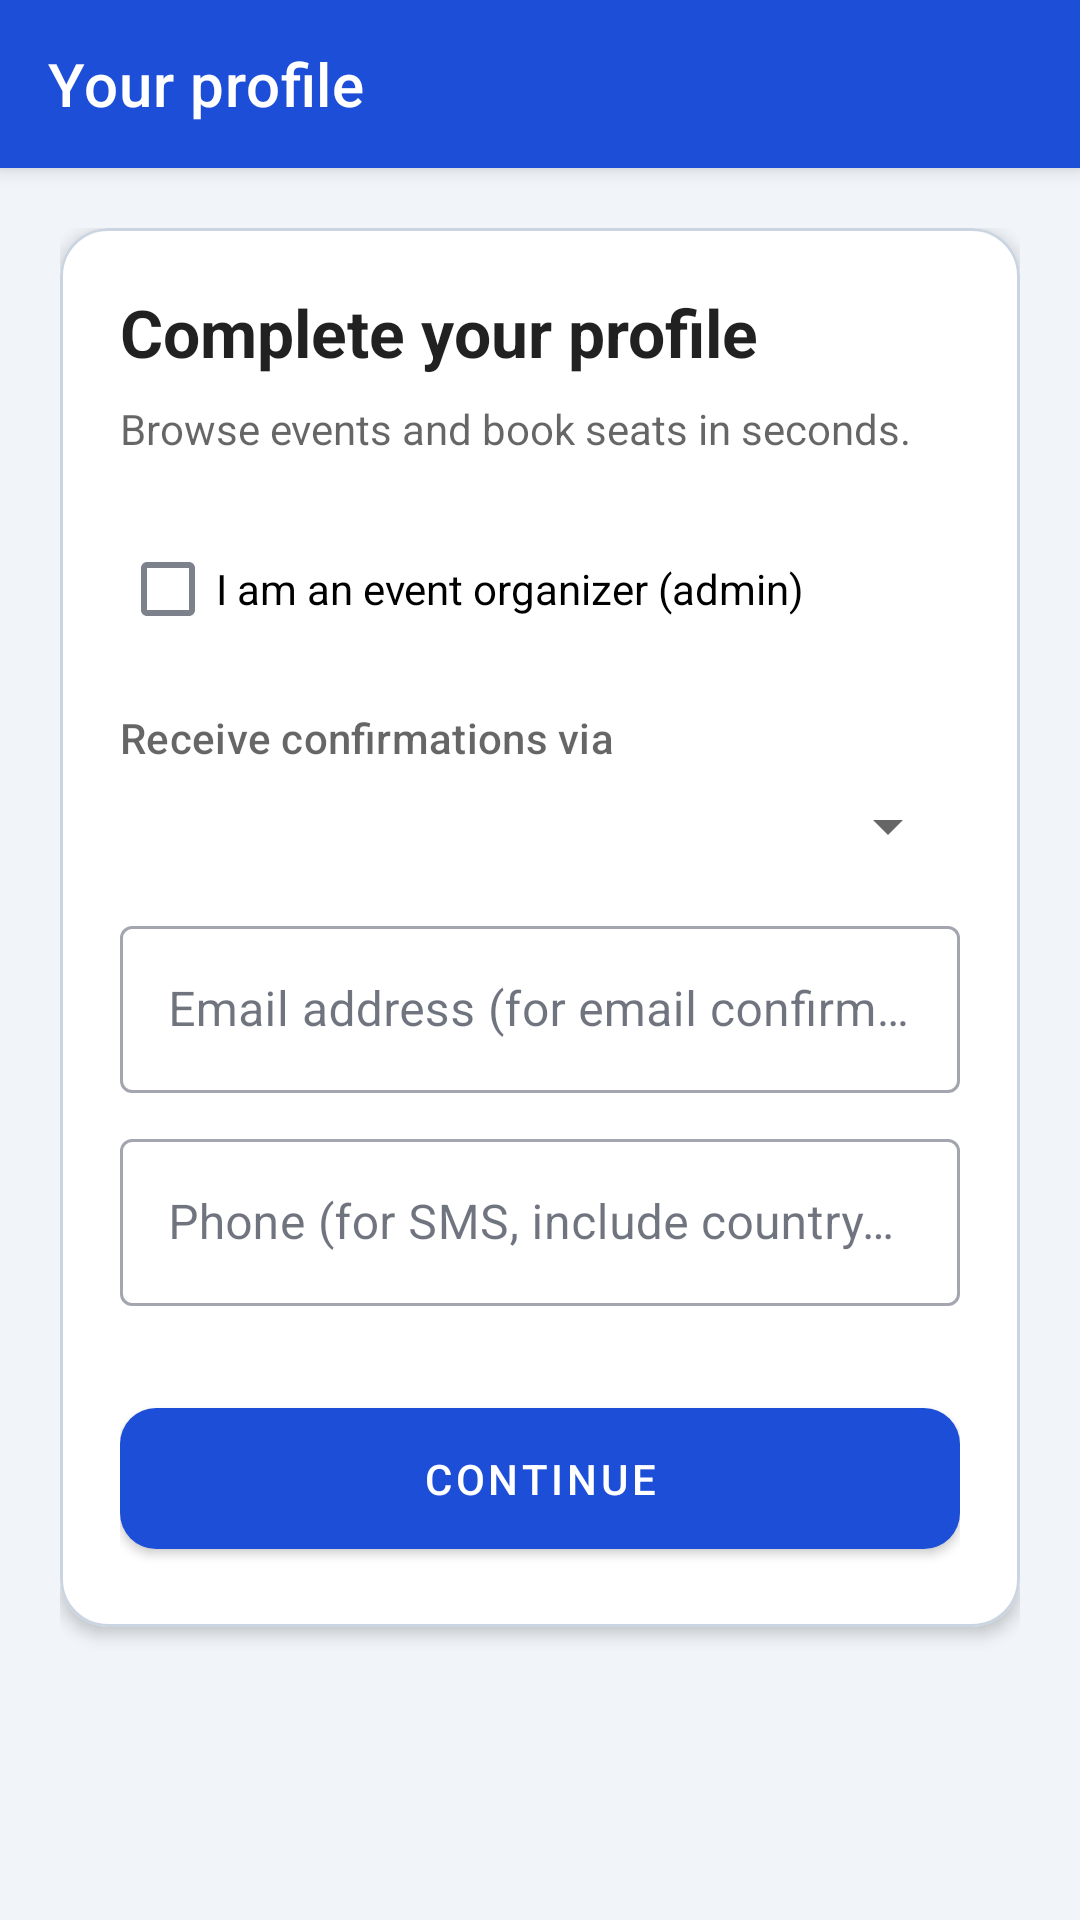

Produce the Android XML layout that renders to this screen, including the resource entries it uses.
<!-- AndroidManifest.xml: application theme Theme.TicketApp -->
<!-- res/layout/activity_profile_setup.xml -->
<?xml version="1.0" encoding="utf-8"?>
<LinearLayout xmlns:android="http://schemas.android.com/apk/res/android"
    xmlns:app="http://schemas.android.com/apk/res-auto"
    android:layout_width="match_parent"
    android:layout_height="match_parent"
    android:background="?android:attr/colorBackground"
    android:fitsSystemWindows="true"
    android:orientation="vertical">

    <com.google.android.material.appbar.MaterialToolbar
        android:id="@+id/toolbar"
        android:layout_width="match_parent"
        android:layout_height="?attr/actionBarSize"
        android:background="?attr/colorPrimary"
        android:elevation="4dp"
        app:title="@string/toolbar_profile"
        app:titleTextColor="@color/on_primary" />

    <ScrollView
        android:layout_width="match_parent"
        android:layout_height="0dp"
        android:layout_weight="1"
        android:fillViewport="true">

        <LinearLayout
            android:layout_width="match_parent"
            android:layout_height="wrap_content"
            android:orientation="vertical"
            android:padding="@dimen/padding_screen">

            <com.google.android.material.card.MaterialCardView
                style="@style/Widget.TicketApp.Card"
                android:layout_width="match_parent"
                android:layout_height="wrap_content">

                <LinearLayout
                    android:layout_width="match_parent"
                    android:layout_height="wrap_content"
                    android:orientation="vertical"
                    android:padding="@dimen/padding_card">

                    <TextView
                        android:layout_width="match_parent"
                        android:layout_height="wrap_content"
                        android:text="@string/profile_setup_title"
                        android:textColor="?android:attr/textColorPrimary"
                        android:textSize="22sp"
                        android:textStyle="bold" />

                    <TextView
                        android:layout_width="match_parent"
                        android:layout_height="wrap_content"
                        android:layout_marginTop="8dp"
                        android:text="@string/login_tagline"
                        android:textColor="?android:attr/textColorSecondary"
                        android:textSize="14sp" />

                    <com.google.android.material.checkbox.MaterialCheckBox
                        android:id="@+id/cbOrganizer"
                        android:layout_width="match_parent"
                        android:layout_height="wrap_content"
                        android:layout_marginTop="20dp"
                        android:text="@string/profile_organizer" />

                    <TextView
                        android:id="@+id/tvOrganizerLockedHint"
                        android:layout_width="match_parent"
                        android:layout_height="wrap_content"
                        android:layout_marginTop="8dp"
                        android:text="@string/profile_setup_organizer_locked"
                        android:textColor="?android:attr/textColorSecondary"
                        android:textSize="13sp"
                        android:visibility="gone" />

                    <TextView
                        android:layout_width="match_parent"
                        android:layout_height="wrap_content"
                        android:layout_marginTop="16dp"
                        android:text="@string/profile_confirm_label"
                        android:textAppearance="@style/TextAppearance.MaterialComponents.Subtitle2"
                        android:textColor="?android:attr/textColorSecondary" />

                    <Spinner
                        android:id="@+id/spConfirmation"
                        android:layout_width="match_parent"
                        android:layout_height="wrap_content"
                        android:layout_marginTop="8dp" />

                    <com.google.android.material.textfield.TextInputLayout
                        style="@style/Widget.TicketApp.TextInputLayout.Login"
                        android:layout_width="match_parent"
                        android:layout_height="wrap_content"
                        android:layout_marginTop="16dp"
                        android:hint="@string/profile_confirm_email_hint">

                        <com.google.android.material.textfield.TextInputEditText
                            android:id="@+id/etConfirmationEmail"
                            android:layout_width="match_parent"
                            android:layout_height="wrap_content"
                            android:inputType="textEmailAddress" />
                    </com.google.android.material.textfield.TextInputLayout>

                    <com.google.android.material.textfield.TextInputLayout
                        style="@style/Widget.TicketApp.TextInputLayout.Login"
                        android:layout_width="match_parent"
                        android:layout_height="wrap_content"
                        android:layout_marginTop="10dp"
                        android:hint="@string/profile_confirm_phone_hint">

                        <com.google.android.material.textfield.TextInputEditText
                            android:id="@+id/etConfirmationPhone"
                            android:layout_width="match_parent"
                            android:layout_height="wrap_content"
                            android:inputType="phone" />
                    </com.google.android.material.textfield.TextInputLayout>

                    <com.google.android.material.button.MaterialButton
                        android:id="@+id/btnContinue"
                        android:layout_width="match_parent"
                        android:layout_height="wrap_content"
                        android:layout_marginTop="28dp"
                        android:paddingTop="14dp"
                        android:paddingBottom="14dp"
                        android:text="@string/profile_continue"
                        app:cornerRadius="12dp" />
                </LinearLayout>
            </com.google.android.material.card.MaterialCardView>
        </LinearLayout>
    </ScrollView>
</LinearLayout>
<!-- resources referenced by this layout -->
<resources>
  <color name="on_primary">#FFFFFF</color>
  <dimen name="padding_card">20dp</dimen>
  <dimen name="padding_screen">20dp</dimen>
  <string name="login_tagline">Browse events and book seats in seconds.</string>
  <string name="profile_confirm_email_hint">Email address (for email confirmations)</string>
  <string name="profile_confirm_label">Receive confirmations via</string>
  <string name="profile_confirm_phone_hint">Phone (for SMS, include country code e.g. +1…)</string>
  <string name="profile_continue">Continue</string>
  <string name="profile_organizer">I am an event organizer (admin)</string>
  <string name="profile_setup_organizer_locked">Organizer accounts must manage events. Confirmation preferences still apply.</string>
  <string name="profile_setup_title">Complete your profile</string>
  <string name="toolbar_profile">Your profile</string>
  <style name="Widget.TicketApp.Card" parent="Widget.MaterialComponents.CardView">
          <item name="cardCornerRadius">@dimen/card_corner</item>
          <item name="cardElevation">@dimen/card_elevation</item>
          <item name="strokeWidth">1dp</item>
          <item name="strokeColor">@color/card_stroke</item>
          <item name="cardBackgroundColor">?attr/colorSurface</item>
      </style>
  <style name="Widget.TicketApp.TextInputLayout.Login" parent="Widget.MaterialComponents.TextInputLayout.OutlinedBox">
          <item name="helperTextEnabled">false</item>
      </style>
  <style name="Theme.TicketApp" parent="Theme.MaterialComponents.DayNight.NoActionBar">
          <item name="colorPrimary">@color/primary</item>
          <item name="colorPrimaryVariant">@color/primary_variant</item>
          <item name="colorOnPrimary">@color/on_primary</item>
          <item name="colorSecondary">@color/secondary</item>
          <item name="colorSecondaryVariant">@color/secondary_variant</item>
          <item name="colorOnSecondary">@color/on_secondary</item>
          <item name="android:colorBackground">@color/background</item>
          <item name="colorSurface">@color/surface</item>
          <item name="colorOnSurface">@color/on_surface</item>
          <item name="colorOnBackground">@color/on_background</item>
          <item name="android:statusBarColor">@color/primary_variant</item>
          <item name="android:navigationBarColor">@color/surface</item>
          <item name="android:windowLightNavigationBar" tools:targetApi="27">true</item>
          <item name="android:windowBackground">@color/background</item>
          <item name="materialButtonStyle">@style/Widget.MaterialComponents.Button</item>
          <item name="materialButtonOutlinedStyle">@style/Widget.MaterialComponents.Button.OutlinedButton</item>
      </style>
  <dimen name="card_corner">16dp</dimen>
  <dimen name="card_elevation">3dp</dimen>
  <color name="card_stroke">#CBD5E1</color>
  <color name="primary">#1D4ED8</color>
  <color name="primary_variant">#1E3A8A</color>
  <color name="secondary">#F59E0B</color>
  <color name="secondary_variant">#D97706</color>
  <color name="on_secondary">#1A1A1A</color>
  <color name="background">#F1F5F9</color>
  <color name="surface">#FFFFFF</color>
  <color name="on_surface">#0F172A</color>
  <color name="on_background">#0F172A</color>
</resources>
